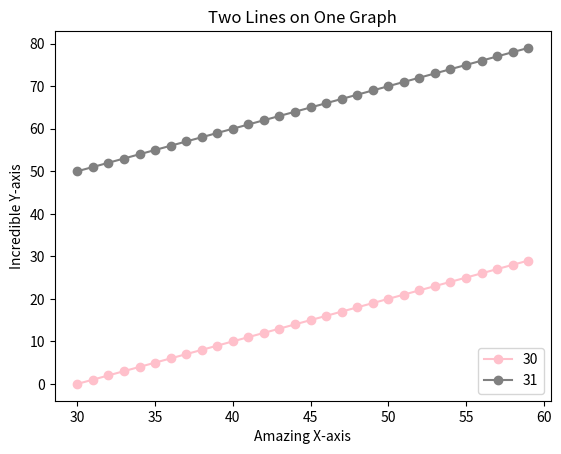

Source code (Python):
from matplotlib import pyplot as plt
x = range(30,60)
y1 = range(30)
y2 = range(50,80)
plt.plot(x, y1, color= 'pink', marker = 'o')
plt.plot(x,y2, color= 'gray', marker = 'o')
plt.title('Two Lines on One Graph')
plt.xlabel('Amazing X-axis')
plt.ylabel('Incredible Y-axis')
plt.legend(x, loc=4)
plt.show()
